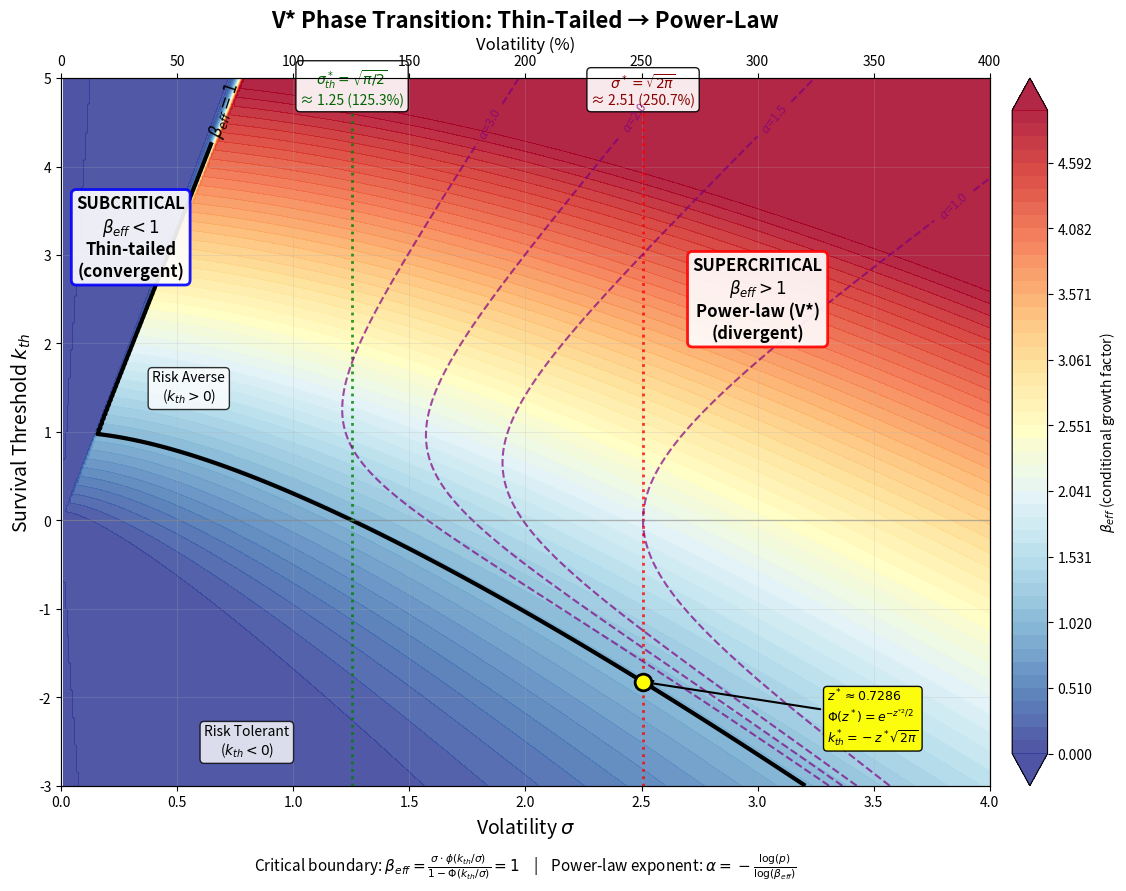
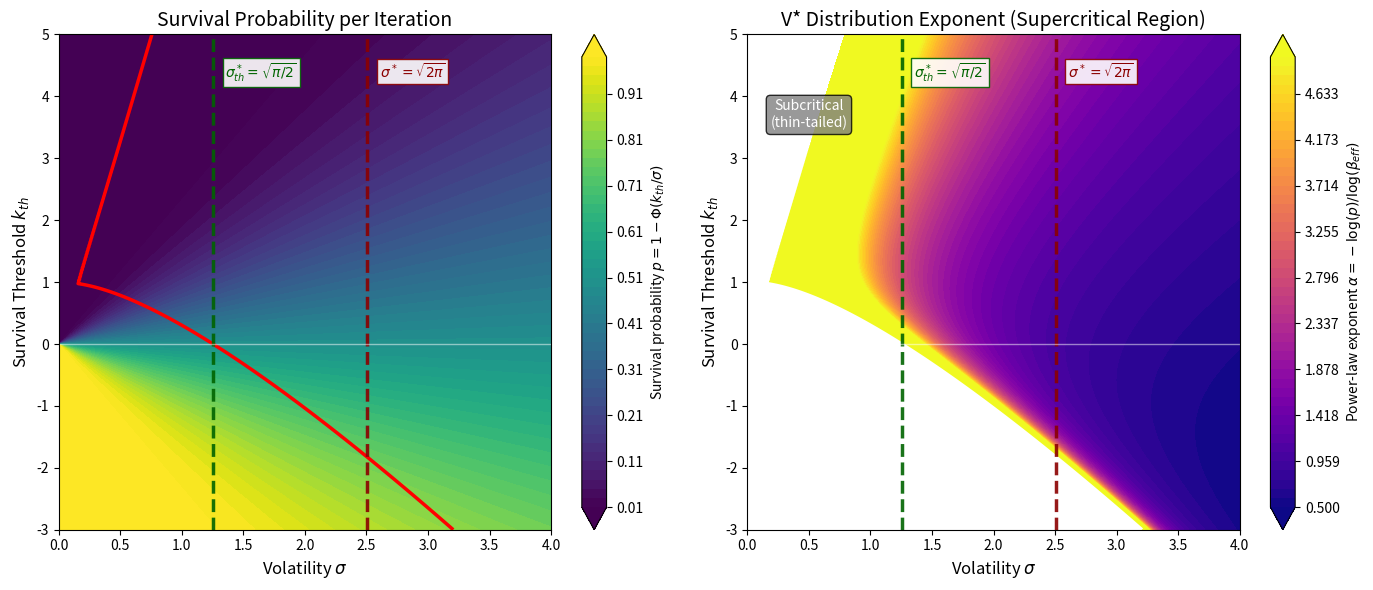

These figures' Python source, in order:
import numpy as np
import matplotlib.pyplot as plt
from scipy.stats import norm

# Set up the figure
fig, ax = plt.subplots(figsize=(12, 9))

# Define the grid - extended to include negative k_th (risk tolerance)
sigma = np.linspace(0.01, 4.0, 500)
k_th = np.linspace(-3.0, 5.0, 500)
SIGMA, K_TH = np.meshgrid(sigma, k_th)

# Calculate z = k_th / sigma
Z = K_TH / SIGMA

# Calculate survival probability p = 1 - Φ(z)
p = 1 - norm.cdf(Z)

# Calculate β_eff = σ · φ(z) / p
# Avoid division by zero
p_safe = np.where(p > 1e-10, p, 1e-10)
beta_eff = SIGMA * norm.pdf(Z) / p_safe

# Calculate power-law exponent α = -log(p) / log(β_eff)
# Only valid where β_eff > 1 and p > 0
with np.errstate(divide='ignore', invalid='ignore'):
    log_p = np.log(p_safe)
    log_beta = np.log(np.where(beta_eff > 1e-10, beta_eff, 1e-10))
    alpha = -log_p / log_beta
    alpha = np.where((beta_eff > 1) & (p > 1e-10), alpha, np.nan)

# Create filled contour for β_eff regions - more granular steps for smooth transitions
levels_beta = np.linspace(0, 5.0, 50)
cmap = plt.cm.RdYlBu_r

# Plot β_eff as filled contours
contourf = ax.contourf(SIGMA, K_TH, beta_eff, levels=levels_beta, cmap=cmap, extend='both', alpha=0.85)

# Add colorbar
cbar = plt.colorbar(contourf, ax=ax, label=r'$\beta_{eff}$ (conditional growth factor)', pad=0.02)

# Plot the critical boundary β_eff = 1
critical_contour = ax.contour(SIGMA, K_TH, beta_eff, levels=[1.0], colors=['black'], linewidths=[3])
ax.clabel(critical_contour, fmt=r'$\beta_{eff}=1$', fontsize=12, inline=True)

# Calculate and plot the analytical critical curve (extended for negative k_th)
z_range = np.linspace(-3.0, 3.0, 400)
sigma_critical = (1 - norm.cdf(z_range)) / norm.pdf(z_range)
k_th_critical = z_range * sigma_critical

# Filter to plot range
mask = (sigma_critical <= 4.0) & (sigma_critical > 0) & (k_th_critical <= 5.0) & (k_th_critical >= -3.0)
ax.plot(sigma_critical[mask], k_th_critical[mask], 'k--', linewidth=2, alpha=0.5, label='Analytical critical curve')

# Mark key points
# σ*_th = sqrt(π/2) ≈ 1.253 (critical with any threshold, k_th → 0+)
sigma_th = np.sqrt(np.pi/2)
ax.axvline(x=sigma_th, color='green', linestyle=':', linewidth=2, alpha=0.8)
ax.annotate(r'$\sigma^*_{th} = \sqrt{\pi/2}$' + f'\n≈ {sigma_th:.2f} (125.3%)',
            xy=(sigma_th, 4.7), fontsize=10, ha='center', color='darkgreen',
            bbox=dict(boxstyle='round', facecolor='white', alpha=0.9))

# σ* = sqrt(2π) ≈ 2.507 (unconditional critical, k_th = 0)
sigma_star = np.sqrt(2*np.pi)
ax.axvline(x=sigma_star, color='red', linestyle=':', linewidth=2, alpha=0.8)
ax.annotate(r'$\sigma^* = \sqrt{2\pi}$' + f'\n≈ {sigma_star:.2f} (250.7%)',
            xy=(sigma_star, 4.7), fontsize=10, ha='center', color='darkred',
            bbox=dict(boxstyle='round', facecolor='white', alpha=0.9))

# THE INTERSECTION POINT: where σ* = √(2π) meets the critical boundary
# z* ≈ 0.7286 is the unique positive root of Φ(z) = exp(-z²/2)
# k_th* = -z* × √(2π) ≈ -1.826
z_intersection = 0.7286  # The V* constant
k_th_intersection = -z_intersection * sigma_star
ax.plot(sigma_star, k_th_intersection, 'ko', markersize=12, markerfacecolor='yellow',
        markeredgewidth=2, zorder=10)
ax.annotate(r'$z^* \approx 0.7286$' + '\n' + r'$\Phi(z^*)=e^{-z^{*2}/2}$' + '\n' + r'$k^*_{th}=-z^*\sqrt{2\pi}$',
            xy=(sigma_star, k_th_intersection), xytext=(3.3, -2.5),
            fontsize=9, ha='left', color='black',
            bbox=dict(boxstyle='round', facecolor='yellow', alpha=0.95, edgecolor='black'),
            arrowprops=dict(arrowstyle='->', color='black', lw=1.5))

# Add region labels - positioned for clarity
ax.text(0.3, 3.2, 'SUBCRITICAL\n' + r'$\beta_{eff} < 1$' + '\nThin-tailed\n(convergent)',
        fontsize=12, ha='center', va='center', fontweight='bold',
        bbox=dict(boxstyle='round', facecolor='white', alpha=0.9, edgecolor='blue', linewidth=2))

ax.text(3.0, 2.5, 'SUPERCRITICAL\n' + r'$\beta_{eff} > 1$' + '\nPower-law (V*)\n(divergent)',
        fontsize=12, ha='center', va='center', fontweight='bold',
        bbox=dict(boxstyle='round', facecolor='white', alpha=0.9, edgecolor='red', linewidth=2))

# Add label for risk tolerance region
ax.text(0.8, -2.5, 'Risk Tolerant\n' + r'($k_{th} < 0$)',
        fontsize=10, ha='center', va='center', style='italic',
        bbox=dict(boxstyle='round', facecolor='white', alpha=0.8))

# Add label for risk averse region
ax.text(0.55, 1.5, 'Risk Averse\n' + r'($k_{th} > 0$)',
        fontsize=10, ha='center', va='center', style='italic',
        bbox=dict(boxstyle='round', facecolor='white', alpha=0.8))

# Add contours for power-law exponent α in supercritical region
alpha_levels = [0.5, 1.0, 1.5, 2.0, 3.0]
alpha_contour = ax.contour(SIGMA, K_TH, alpha, levels=alpha_levels, colors='purple',
                           linewidths=1.5, linestyles='--', alpha=0.7)
ax.clabel(alpha_contour, fmt=r'$\alpha$=%.1f', fontsize=9, inline=True)

# Labels and title
ax.set_xlabel(r'Volatility $\sigma$', fontsize=14)
ax.set_ylabel(r'Survival Threshold $k_{th}$', fontsize=14)
ax.set_title(r'V* Phase Transition: Thin-Tailed → Power-Law', fontsize=16, fontweight='bold')

# Add subtitle with the key equation
ax.text(0.5, -0.12,
        r'Critical boundary: $\beta_{eff} = \frac{\sigma \cdot \phi(k_{th}/\sigma)}{1 - \Phi(k_{th}/\sigma)} = 1$'
        r'    |    Power-law exponent: $\alpha = -\frac{\log(p)}{\log(\beta_{eff})}$',
        transform=ax.transAxes, fontsize=11, ha='center', style='italic')

# Set axis limits - extended for negative k_th
ax.set_xlim(0, 4.0)
ax.set_ylim(-3.0, 5.0)

# Add horizontal line at k_th = 0 for reference
ax.axhline(y=0, color='gray', linestyle='-', linewidth=1, alpha=0.5)

# Add grid
ax.grid(True, alpha=0.3, linestyle='-', linewidth=0.5)

# Add secondary x-axis for percentage volatility
ax2 = ax.twiny()
ax2.set_xlim(0, 400)
ax2.set_xlabel('Volatility (%)', fontsize=12)

plt.tight_layout()
plt.savefig('phase_transition.png', dpi=150, bbox_inches='tight',
            facecolor='white', edgecolor='none')
print("Phase transition diagram saved!")

# Also create a second plot showing the survival probability and growth rate separately
fig2, axes = plt.subplots(1, 2, figsize=(14, 6))

# Critical sigma values
sigma_th = np.sqrt(np.pi/2)
sigma_star = np.sqrt(2*np.pi)

# Left plot: Survival probability p - more granular
ax1 = axes[0]
p_levels = np.linspace(0.01, 0.99, 50)
contourf1 = ax1.contourf(SIGMA, K_TH, p, levels=p_levels, cmap='viridis', extend='both')
plt.colorbar(contourf1, ax=ax1, label=r'Survival probability $p = 1 - \Phi(k_{th}/\sigma)$')
ax1.contour(SIGMA, K_TH, beta_eff, levels=[1.0], colors=['red'], linewidths=[2.5])
# Add critical sigma lines
ax1.axvline(x=sigma_th, color='darkgreen', linestyle='--', linewidth=2.5, alpha=0.9)
ax1.axvline(x=sigma_star, color='darkred', linestyle='--', linewidth=2.5, alpha=0.9)
ax1.text(sigma_th + 0.1, 4.3, r'$\sigma^*_{th}=\sqrt{\pi/2}$', fontsize=10, color='darkgreen', fontweight='bold',
         bbox=dict(facecolor='white', alpha=0.9, edgecolor='darkgreen', pad=2))
ax1.text(sigma_star + 0.1, 4.3, r'$\sigma^*=\sqrt{2\pi}$', fontsize=10, color='darkred', fontweight='bold',
         bbox=dict(facecolor='white', alpha=0.9, edgecolor='darkred', pad=2))
ax1.set_xlabel(r'Volatility $\sigma$', fontsize=12)
ax1.set_ylabel(r'Survival Threshold $k_{th}$', fontsize=12)
ax1.set_title(r'Survival Probability per Iteration', fontsize=14)
ax1.set_xlim(0, 4.0)
ax1.set_ylim(-3.0, 5.0)
ax1.axhline(y=0, color='white', linestyle='-', linewidth=1, alpha=0.5)

# Right plot: Power-law exponent α (only in supercritical region) - more granular
ax2 = axes[1]
alpha_plot = np.where(beta_eff > 1, alpha, np.nan)
alpha_levels_full = np.linspace(0.5, 5.0, 50)
contourf2 = ax2.contourf(SIGMA, K_TH, alpha_plot, levels=alpha_levels_full, cmap='plasma', extend='both')
plt.colorbar(contourf2, ax=ax2, label=r'Power-law exponent $\alpha = -\log(p)/\log(\beta_{eff})$')
ax2.contour(SIGMA, K_TH, beta_eff, levels=[1.0], colors=['white'], linewidths=[2.5])
# Add critical sigma lines
ax2.axvline(x=sigma_th, color='darkgreen', linestyle='--', linewidth=2.5, alpha=0.9)
ax2.axvline(x=sigma_star, color='darkred', linestyle='--', linewidth=2.5, alpha=0.9)
ax2.text(sigma_th + 0.1, 4.3, r'$\sigma^*_{th}=\sqrt{\pi/2}$', fontsize=10, color='darkgreen', fontweight='bold',
         bbox=dict(facecolor='white', alpha=0.9, edgecolor='darkgreen', pad=2))
ax2.text(sigma_star + 0.1, 4.3, r'$\sigma^*=\sqrt{2\pi}$', fontsize=10, color='darkred', fontweight='bold',
         bbox=dict(facecolor='white', alpha=0.9, edgecolor='darkred', pad=2))
ax2.set_xlabel(r'Volatility $\sigma$', fontsize=12)
ax2.set_ylabel(r'Survival Threshold $k_{th}$', fontsize=12)
ax2.set_title(r'V* Distribution Exponent (Supercritical Region)', fontsize=14)
ax2.set_xlim(0, 4.0)
ax2.set_ylim(-3.0, 5.0)
ax2.axhline(y=0, color='white', linestyle='-', linewidth=1, alpha=0.5)

# Add annotation
ax2.text(0.5, 3.5, 'Subcritical\n(thin-tailed)', fontsize=10, ha='center', color='white',
         bbox=dict(boxstyle='round', facecolor='gray', alpha=0.8))

plt.tight_layout()
plt.savefig('phase_components.png', dpi=150, bbox_inches='tight',
            facecolor='white', edgecolor='none')
print("Component plots saved!")